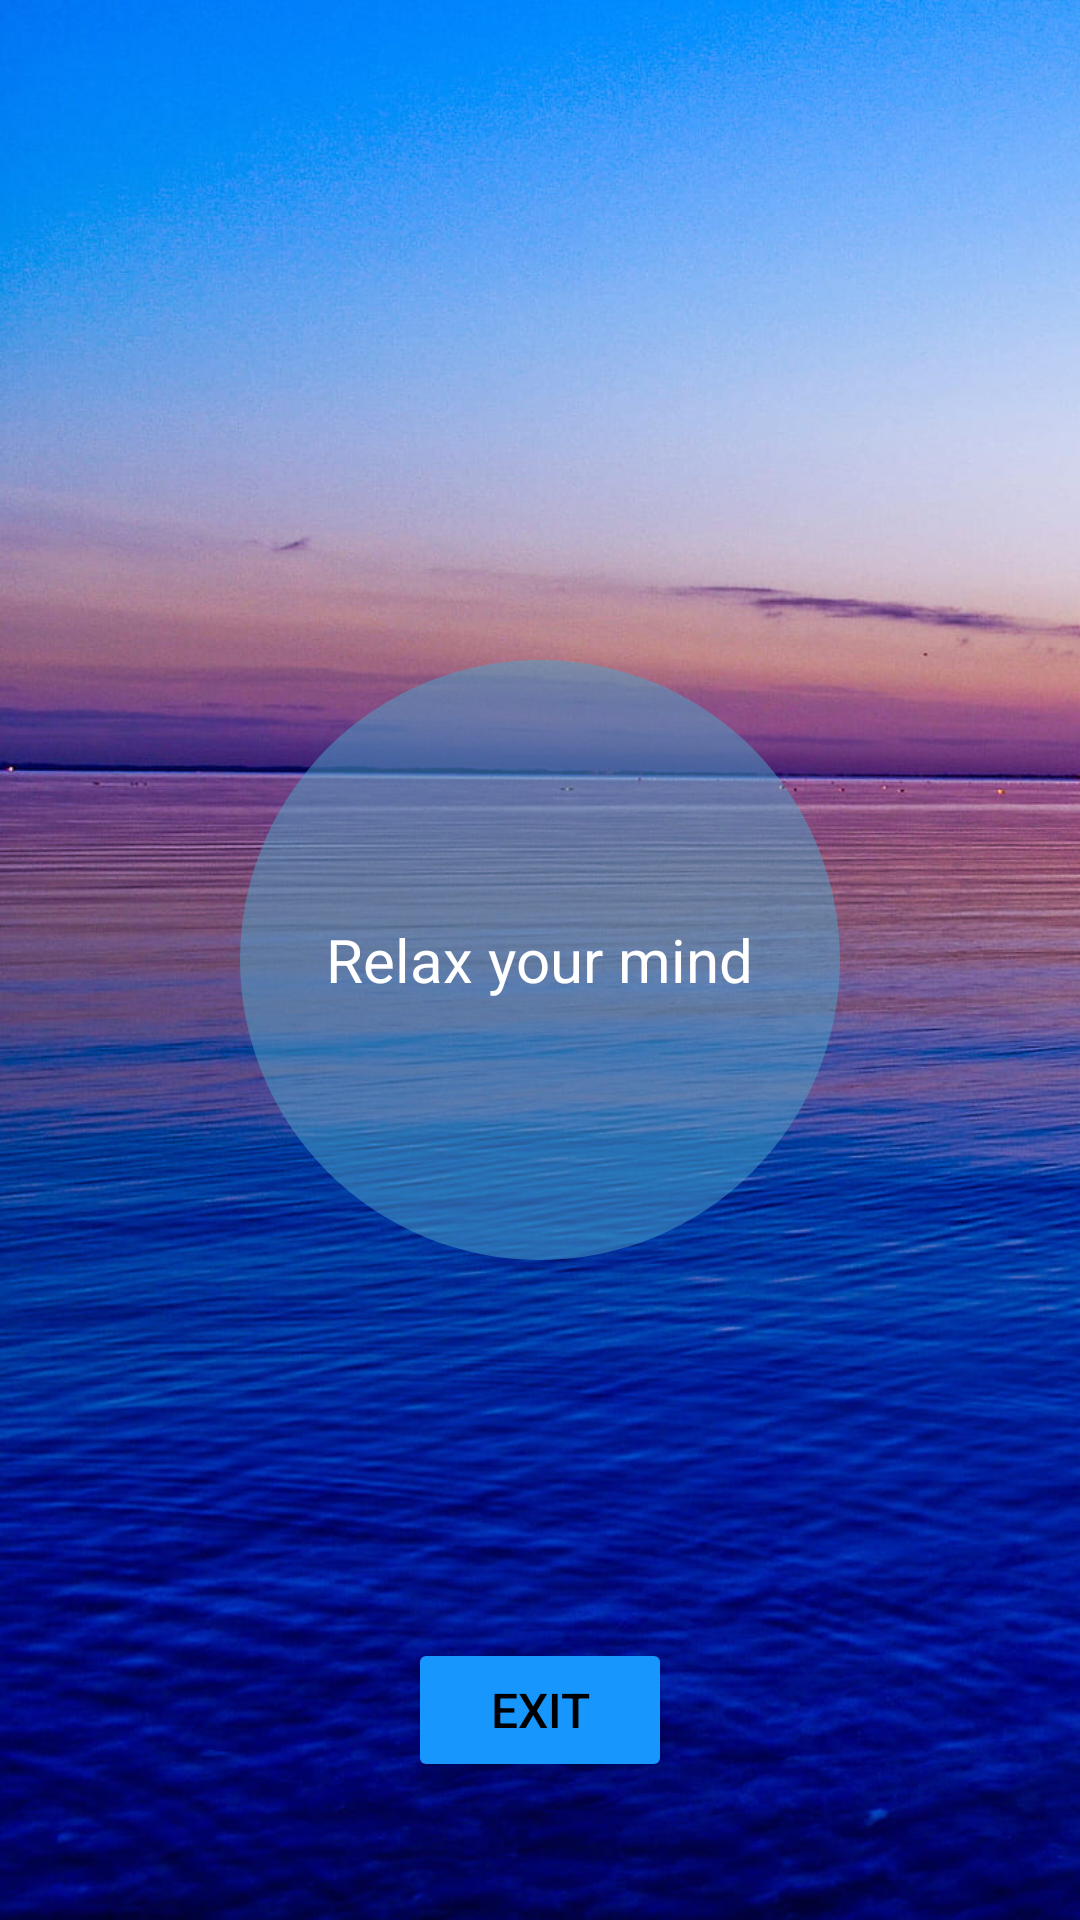

This screen was rendered from an Android layout file. Write that file and the resources it references.
<!-- AndroidManifest.xml: application theme Base.Theme.StressLess.Light -->
<!-- res/layout/activity_biofeedback_5.xml -->
<?xml version="1.0" encoding="utf-8"?>
<RelativeLayout xmlns:android="http://schemas.android.com/apk/res/android"
    android:layout_width="match_parent"
    android:layout_height="match_parent"
    android:background="@drawable/relax1"
    android:padding="16dp">

    <View
        android:id="@+id/breathCircle"
        android:layout_width="200dp"
        android:layout_height="200dp"
        android:layout_centerInParent="true"
        android:background="@drawable/circle_shape" />

    <TextView
        android:id="@+id/messageText"
        android:layout_width="wrap_content"
        android:layout_height="wrap_content"
        android:layout_centerInParent="true"
        android:text="@string/relax_your_mind"
        android:textSize="20sp"
        android:textColor="@android:color/white"
        android:gravity="center" />

    <Button
        android:id="@+id/btnExit"
        android:layout_width="wrap_content"
        android:layout_height="wrap_content"
        android:layout_centerHorizontal="true"
        android:layout_alignParentBottom="true"
        android:layout_marginBottom="30dp"
        android:text="@string/exit"
        android:backgroundTint="#1796FD"
        android:textColor="@color/black"
        android:textSize="16sp" />

</RelativeLayout>
<!-- resources referenced by this layout -->
<resources>
  <color name="black">#FF000000</color>
  <!-- drawable circle_shape (drawable) -->
  <shape xmlns:android="http://schemas.android.com/apk/res/android">
      <solid android:color="#804FA3CA" />
      <corners android:radius="100dp" />
  </shape>
  <!-- drawable relax1: jpg bitmap (drawable, 136468 bytes) -->
  <string name="exit">Exit</string>
  <string name="relax_your_mind">Relax your mind</string>
  <style name="Base.Theme.StressLess.Light" parent="Theme.MaterialComponents.Light.NoActionBar">
          <item name="colorPrimary">@color/pink</item>
          <item name="colorPrimaryVariant">@color/pink</item>
          <item name="colorOnPrimary">@color/black</item>
          <item name="colorSecondary">#28DFE7</item>
          <item name="colorSecondaryVariant">#216271</item>
          <item name="colorOnSecondary">@color/white</item>
          <item name="android:statusBarColor">@color/pink</item>
      </style>
  <color name="pink">#CB3D78</color>
  <color name="white">#FFFFFFFF</color>
</resources>
